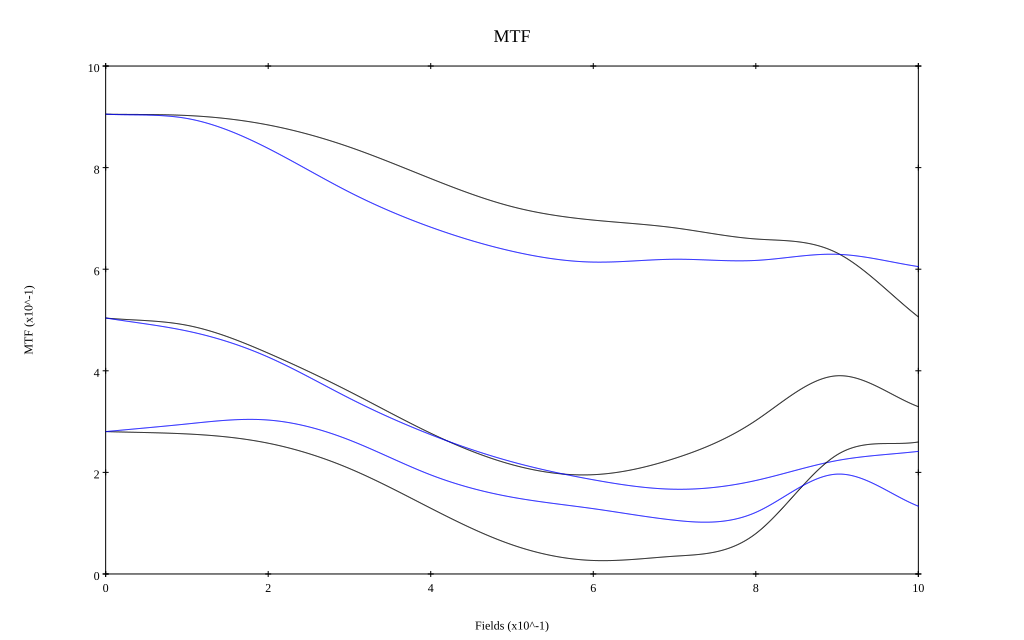

The file beside this chart, header and first rows:
, 0, 0.1, 0.2, 0.3, 0.4, 0.5, 0.6, 0.7, 0.8, 0.9, 1
10 sag, 0.905, 0.903, 0.884, 0.84, 0.778, 0.723, 0.697, 0.681, 0.66, 0.632, 0.506
10 tan, 0.905, 0.897, 0.838, 0.752, 0.683, 0.635, 0.614, 0.62, 0.617, 0.629, 0.605
30 sag, 0.504, 0.49, 0.435, 0.359, 0.277, 0.215, 0.195, 0.227, 0.302, 0.39, 0.329
30 tan, 0.504, 0.478, 0.427, 0.346, 0.274, 0.221, 0.185, 0.167, 0.184, 0.223, 0.241
50 sag, 0.28, 0.276, 0.257, 0.208, 0.129, 0.057, 0.027, 0.035, 0.08, 0.235, 0.26
50 tan, 0.28, 0.295, 0.303, 0.264, 0.195, 0.151, 0.129, 0.106, 0.121, 0.197, 0.133
